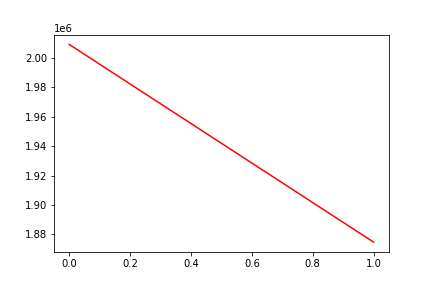

Values plotted in this chart, from the file beside it:
, date, assets
0, 0, 2009088
1, 20161003, 1874738
